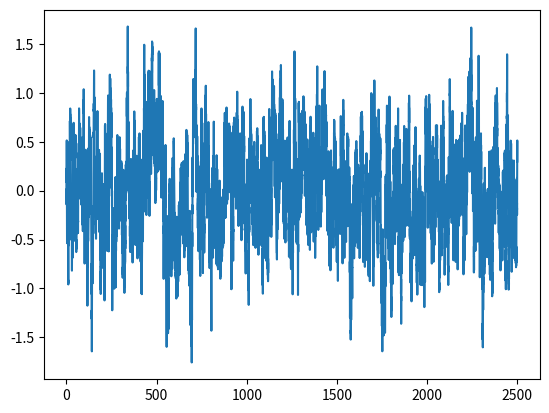

Recreate this plot in Python.
# [redacted]
import matplotlib.pyplot as plt
import numpy as np


def ornstein_uhlenbeck(t_0, t_end, length, theta, mu, sigma):
    t = np.linspace(t_0, t_end, length) # define time axis
    dt = np.mean(np.diff(t))
    y = np.zeros(length)
    y0 = np.random.normal(loc=0.0,scale=1.0) # initial condition
    drift = lambda y,t: theta*(mu-y) # define drift term, google to learn about lambda
    diffusion = lambda y,t: sigma # define diffusion term
    noise = np.random.normal(loc=0.0,scale=1.0,size=length)*np.sqrt(dt) #define noise process
    # solve SDE
    for i in range(1,length):
        y[i] = y[i-1] + drift(y[i-1],i*dt)*dt + diffusion(y[i-1],i*dt)*noise[i]
    return t, y


def plot_distribution(_x, _y):
    plt.plot(_x, _y)
    plt.show()

# [0] start x value;
# [1] end x value;
# [2] number of values between [0] and [1];
# [3] mean reversion speed;
# [4] mean reversion level;
# [5] influence of randomness (0 = flat line)
# (0, total_timesteps/10, total_timesteps, 1.1, 0, 0.3)
x, y = ornstein_uhlenbeck(0, 2500, 25000, 0.2, 0, 0.3)
print(y)
plot_distribution(x, y)
